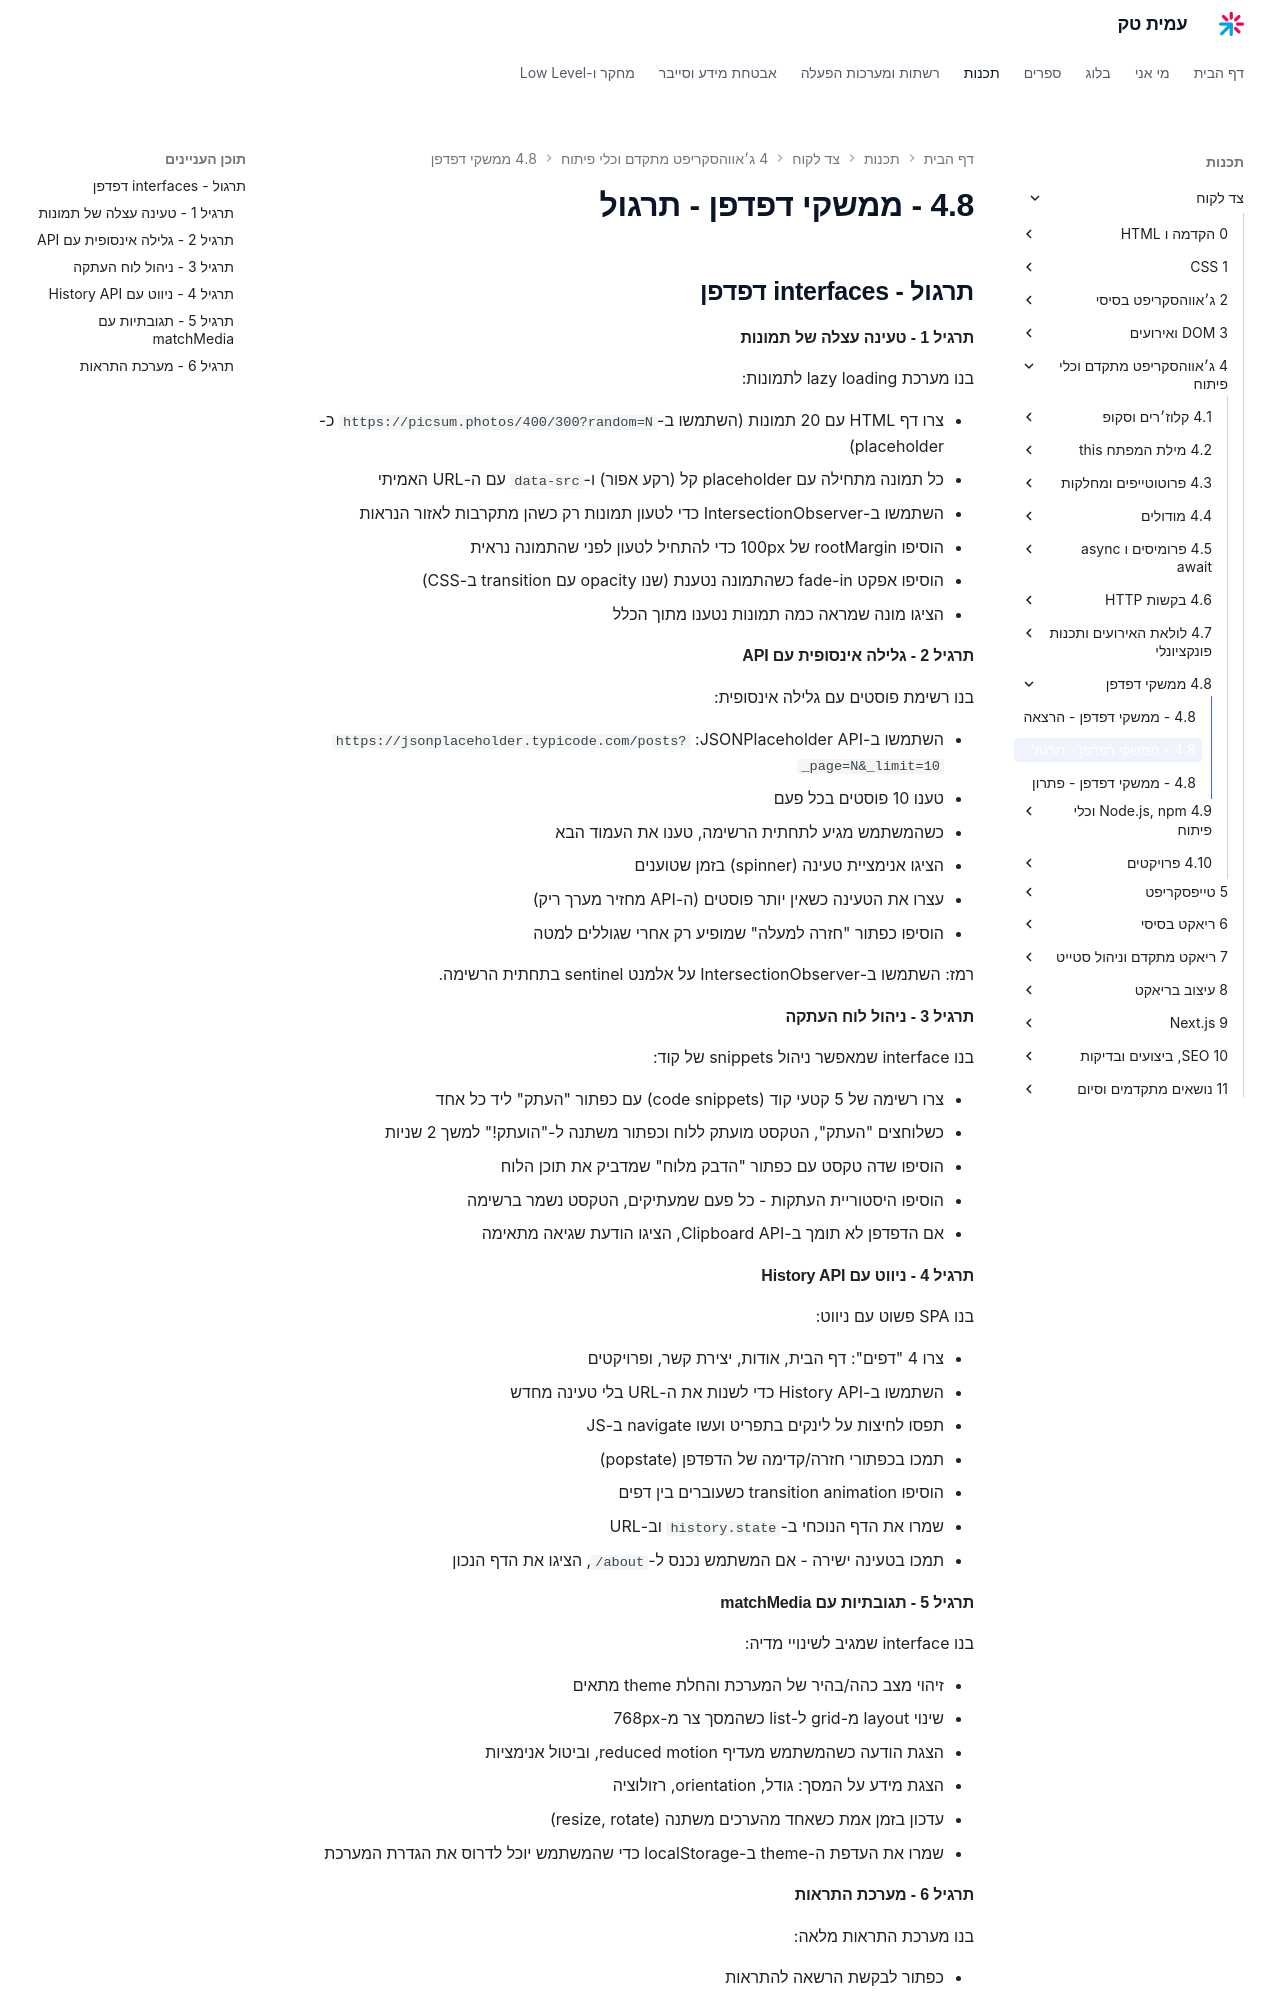

repository: AmitPinchasi/amittech · page: צד-לקוח/4 - ג׳אווהסקריפט מתקדם וכלי פיתוח/4.8 - ממשקי דפדפן/4.8 - ממשקי דפדפן - תרגול/index.html · generator: mkdocs


## תרגול - interfaces דפדפן

#### תרגיל 1 - טעינה עצלה של תמונות

בנו מערכת lazy loading לתמונות:

- צרו דף HTML עם 20 תמונות (השתמשו ב-`https://picsum.photos/400/300?random=N` כ-placeholder)
- כל תמונה מתחילה עם placeholder קל (רקע אפור) ו-`data-src` עם ה-URL האמיתי
- השתמשו ב-IntersectionObserver כדי לטעון תמונות רק כשהן מתקרבות לאזור הנראות
- הוסיפו rootMargin של 100px כדי להתחיל לטעון לפני שהתמונה נראית
- הוסיפו אפקט fade-in כשהתמונה נטענת (שנו opacity עם transition ב-CSS)
- הציגו מונה שמראה כמה תמונות נטענו מתוך הכלל

#### תרגיל 2 - גלילה אינסופית עם API

בנו רשימת פוסטים עם גלילה אינסופית:

- השתמשו ב-JSONPlaceholder API: `https://jsonplaceholder.typicode.com/posts?_page=N&_limit=10`
- טענו 10 פוסטים בכל פעם
- כשהמשתמש מגיע לתחתית הרשימה, טענו את העמוד הבא
- הציגו אנימציית טעינה (spinner) בזמן שטוענים
- עצרו את הטעינה כשאין יותר פוסטים (ה-API מחזיר מערך ריק)
- הוסיפו כפתור "חזרה למעלה" שמופיע רק אחרי שגוללים למטה

רמז: השתמשו ב-IntersectionObserver על אלמנט sentinel בתחתית הרשימה.

#### תרגיל 3 - ניהול לוח העתקה

בנו interface שמאפשר ניהול snippets של קוד:

- צרו רשימה של 5 קטעי קוד (code snippets) עם כפתור "העתק" ליד כל אחד
- כשלוחצים "העתק", הטקסט מועתק ללוח וכפתור משתנה ל-"הועתק!" למשך 2 שניות
- הוסיפו שדה טקסט עם כפתור "הדבק מלוח" שמדביק את תוכן הלוח
- הוסיפו היסטוריית העתקות - כל פעם שמעתיקים, הטקסט נשמר ברשימה
- אם הדפדפן לא תומך ב-Clipboard API, הציגו הודעת שגיאה מתאימה

#### תרגיל 4 - ניווט עם History API

בנו SPA פשוט עם ניווט:

- צרו 4 "דפים": דף הבית, אודות, יצירת קשר, ופרויקטים
- השתמשו ב-History API כדי לשנות את ה-URL בלי טעינה מחדש
- תפסו לחיצות על לינקים בתפריט ועשו navigate ב-JS
- תמכו בכפתורי חזרה/קדימה של הדפדפן (popstate)
- הוסיפו transition animation כשעוברים בין דפים
- שמרו את הדף הנוכחי ב-`history.state` וב-URL
- תמכו בטעינה ישירה - אם המשתמש נכנס ל-`/about`, הציגו את הדף הנכון

#### תרגיל 5 - תגובתיות עם matchMedia

בנו interface שמגיב לשינויי מדיה:

- זיהוי מצב כהה/בהיר של המערכת והחלת theme מתאים
- שינוי layout מ-grid ל-list כשהמסך צר מ-768px
- הצגת הודעה כשהמשתמש מעדיף reduced motion, וביטול אנימציות
- הצגת מידע על המסך: גודל, orientation, רזולוציה
- עדכון בזמן אמת כשאחד מהערכים משתנה (resize, rotate)
- שמרו את העדפת ה-theme ב-localStorage כדי שהמשתמש יוכל לדרוס את הגדרת המערכת
